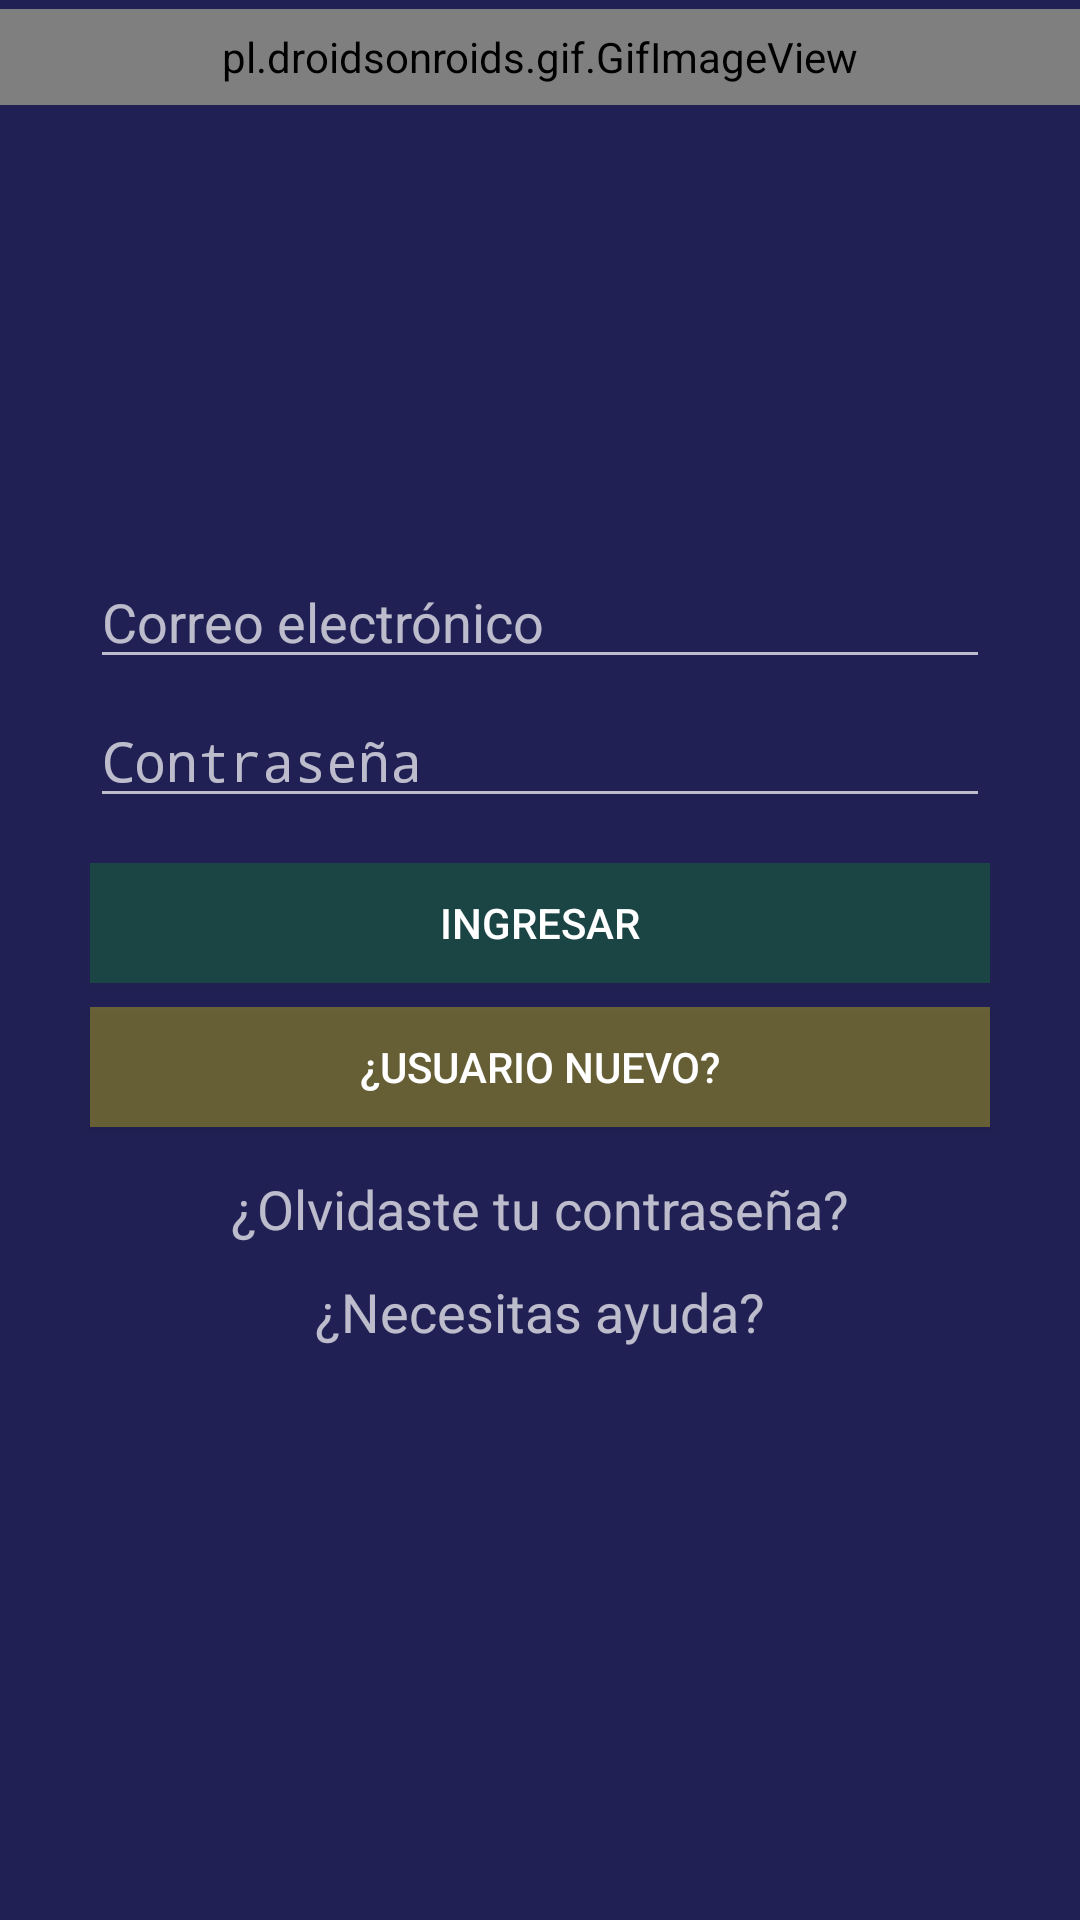

Write the Android layout XML for this screen, with the resource values it uses.
<!-- AndroidManifest.xml: activity theme Theme.AppCompat.NoActionBar -->
<!-- res/layout/activity_main.xml -->
<?xml version="1.0" encoding="utf-8"?>
<androidx.constraintlayout.widget.ConstraintLayout xmlns:android="http://schemas.android.com/apk/res/android"
    xmlns:app="http://schemas.android.com/apk/res-auto"
    xmlns:tools="http://schemas.android.com/tools"
    android:layout_width="match_parent"
    android:layout_height="match_parent"
    android:background="#202054"
    tools:context=".MainActivity">


    <pl.droidsonroids.gif.GifImageView
        android:id="@+id/gifImageView"
        android:layout_width="match_parent"
        android:layout_height="32dp"
        android:layout_marginTop="3dp"
        android:src="@drawable/agenda_inteligente_idtitulo"
        app:layout_constraintEnd_toEndOf="parent"
        app:layout_constraintStart_toStartOf="parent"
        app:layout_constraintTop_toTopOf="parent" />

    <EditText
        android:id="@+id/id_login_email"
        android:layout_width="300dp"
        android:layout_height="wrap_content"
        android:layout_marginTop="150dp"
        android:ems="10"
        android:hint="Correo electrónico"
        android:inputType="textEmailAddress"
        app:layout_constraintEnd_toEndOf="parent"
        app:layout_constraintStart_toStartOf="parent"
        app:layout_constraintTop_toBottomOf="@+id/gifImageView" />

    <EditText
        android:id="@+id/id_login_password"
        android:layout_width="300dp"
        android:layout_height="wrap_content"
        android:layout_marginTop="5dp"
        android:ems="10"
        android:hint="Contraseña"
        android:inputType="textPassword"
        app:layout_constraintEnd_toEndOf="parent"
        app:layout_constraintStart_toStartOf="parent"
        app:layout_constraintTop_toBottomOf="@+id/id_login_email" />

    <Button
        android:id="@+id/id_button_loginacess"
        android:layout_width="300dp"
        android:layout_height="40dp"
        android:layout_marginTop="15dp"
        android:background="#2D06F109"
        android:text="Ingresar"
        app:layout_constraintEnd_toEndOf="parent"
        app:layout_constraintStart_toStartOf="parent"
        app:layout_constraintTop_toBottomOf="@+id/id_login_password" />

    <Button
        android:id="@+id/id_button_usernew"
        android:layout_width="300dp"
        android:layout_height="40dp"
        android:layout_marginTop="8dp"
        android:background="#52FDE902"
        android:text="¿Usuario nuevo?"
        app:layout_constraintEnd_toEndOf="parent"
        app:layout_constraintStart_toStartOf="parent"
        app:layout_constraintTop_toBottomOf="@+id/id_button_loginacess" />

    <TextView
        android:id="@+id/id_reset_password"
        android:layout_width="wrap_content"
        android:layout_height="wrap_content"
        android:layout_marginTop="15dp"
        android:text="¿Olvidaste tu contraseña?"
        android:textSize="18sp"
        android:onClick="newpassword"
        app:layout_constraintEnd_toEndOf="parent"
        app:layout_constraintStart_toStartOf="parent"
        app:layout_constraintTop_toBottomOf="@+id/id_button_usernew" />

    <TextView
        android:id="@+id/id_help_user"
        android:layout_width="wrap_content"
        android:layout_height="wrap_content"
        android:layout_marginTop="10dp"
        android:text="¿Necesitas ayuda?"
        android:onClick="Ayuda"
        android:textSize="18sp"
        app:layout_constraintEnd_toEndOf="parent"
        app:layout_constraintStart_toStartOf="parent"
        app:layout_constraintTop_toBottomOf="@+id/id_reset_password" />


</androidx.constraintlayout.widget.ConstraintLayout>
<!-- resources referenced by this layout -->
<resources>
  <!-- drawable agenda_inteligente_idtitulo: gif bitmap (drawable, 160607 bytes) -->
</resources>
